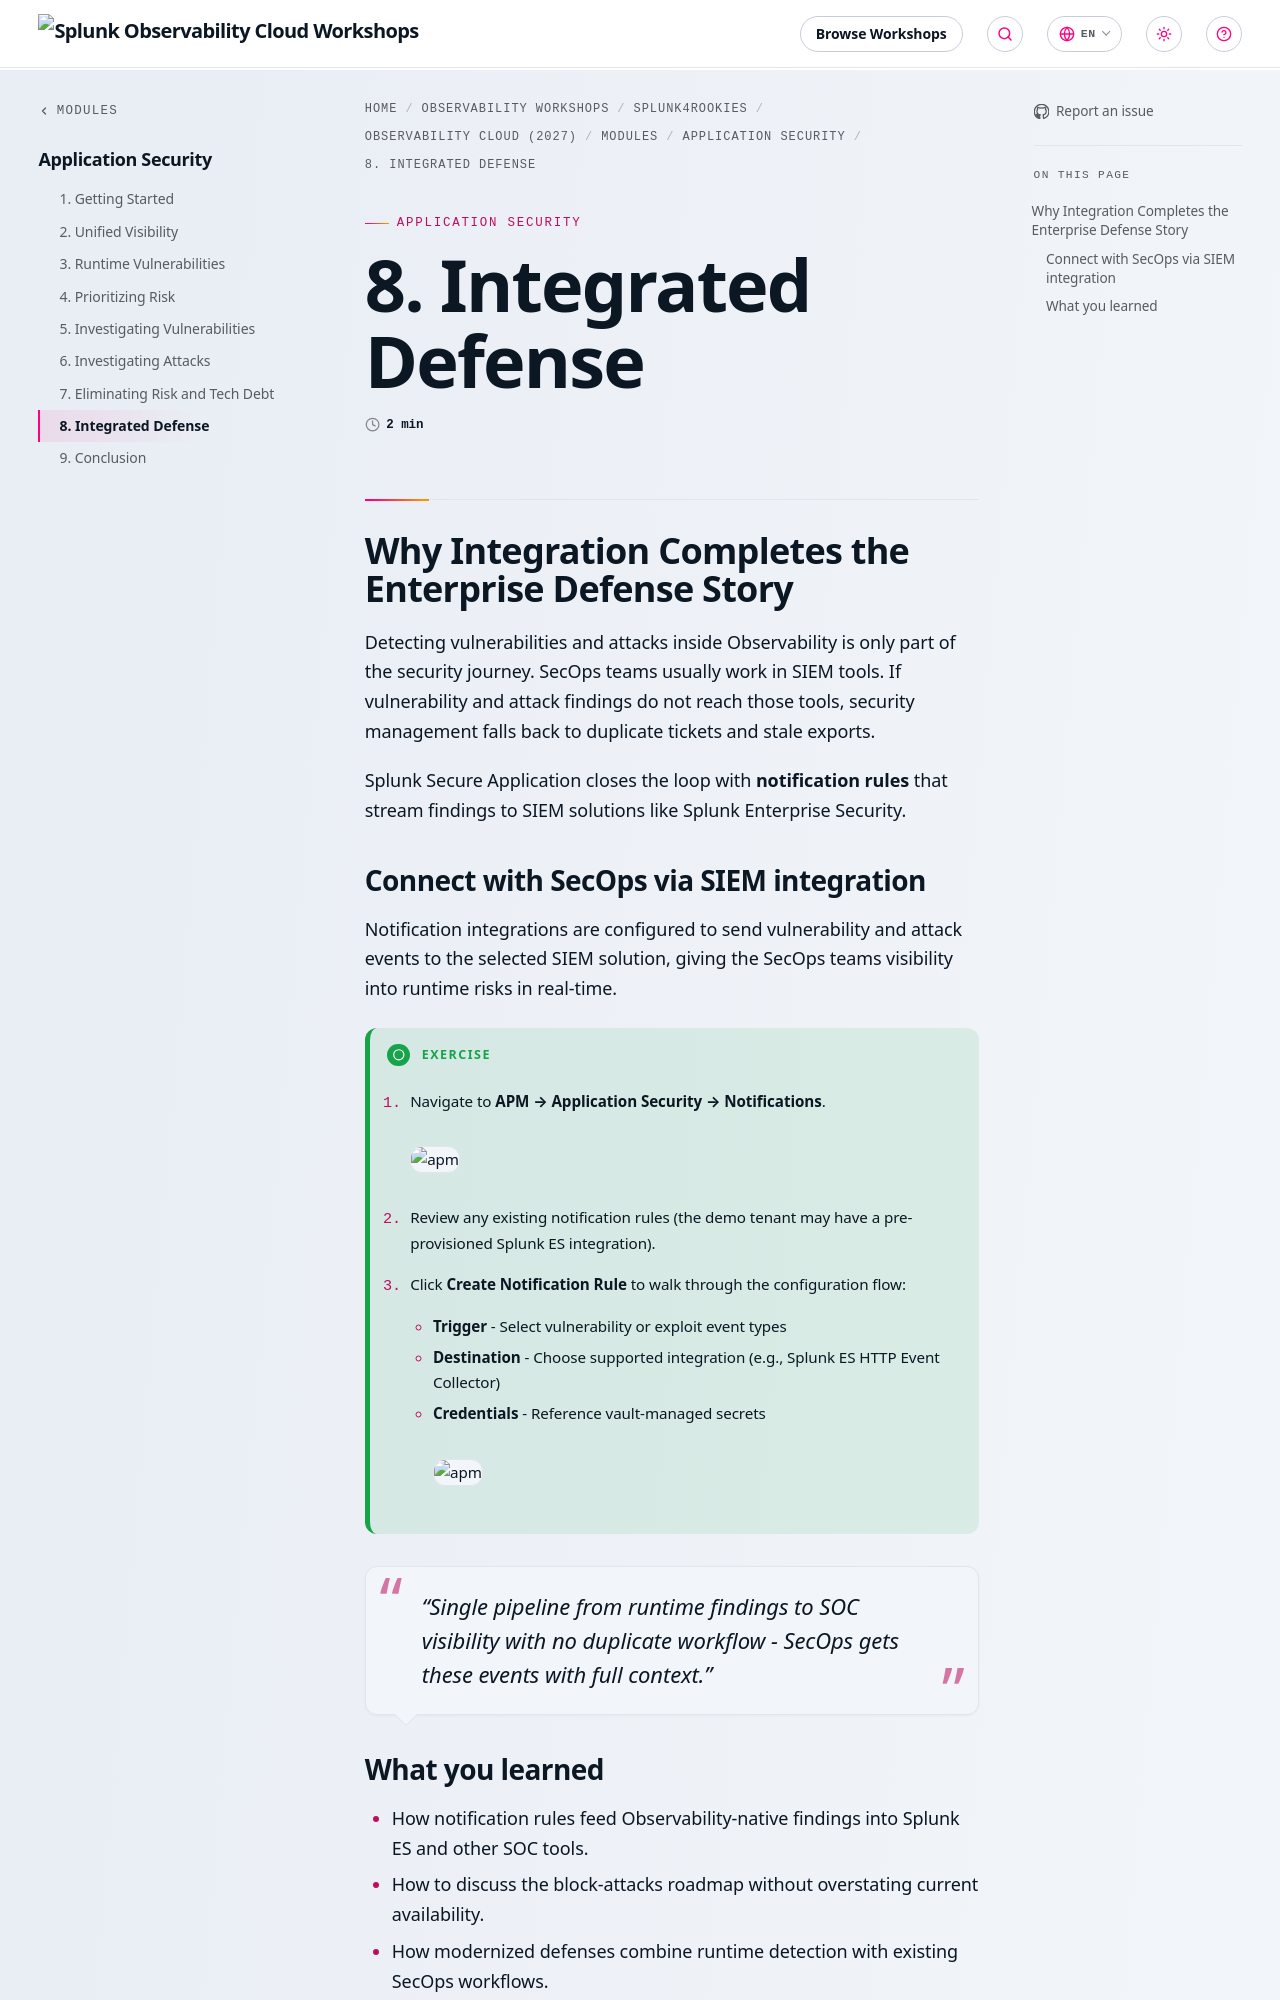

repository: splunk/observability-workshop · page: en/splunk4rookies/observability-cloud-2027/modules/8-secure-application/08-integrated-defense/index.html · generator: mkdocs

---
title: 8. Integrated Defense
weight: 8
---

## Why Integration Completes the Enterprise Defense Story

Detecting vulnerabilities and attacks inside Observability is only part of the security journey. SecOps teams usually work in SIEM tools. If vulnerability and attack findings do not reach those tools, security management falls back to duplicate tickets and stale exports.

Splunk Secure Application closes the loop with **notification rules** that stream findings to SIEM solutions like Splunk Enterprise Security.
